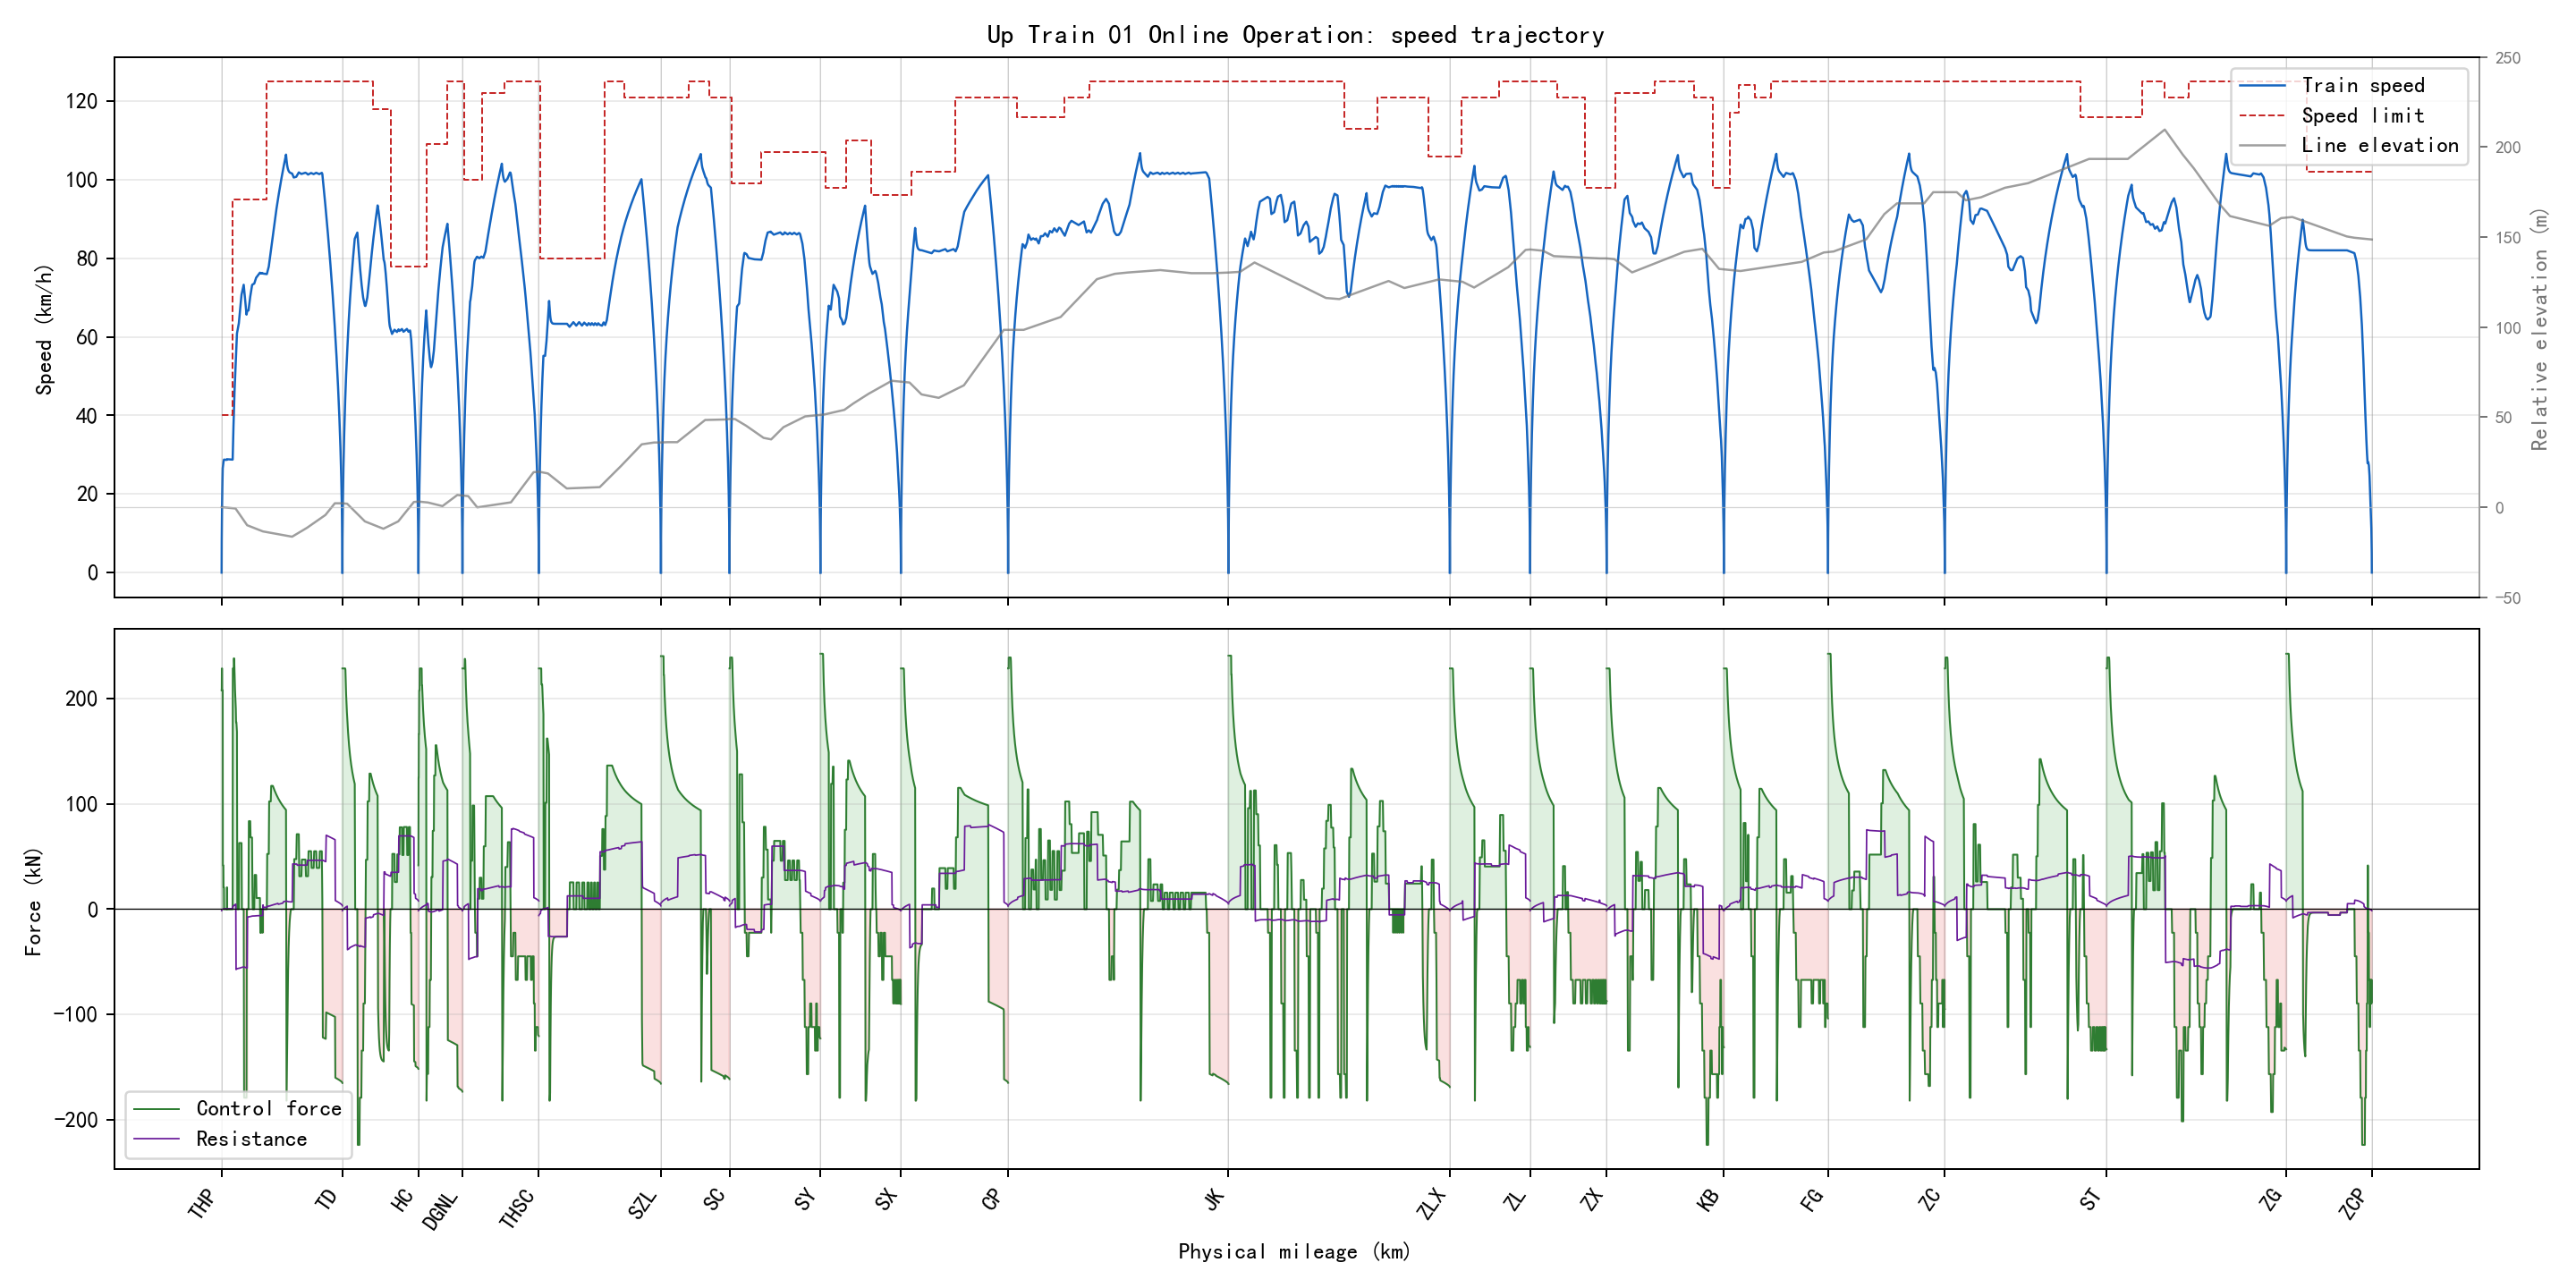

Data behind this chart, as committed beside it:
section_name, global_time_s, section_time_s, position_m, physical_position_m, speed_kmh, speed_limit_kmh, force_kn, resistance_kn, gradient_per_mille, radius_m, requested_action, applied_action, regime, traction_kwh, regenerative_kwh
THP-TD, 0.0, 0.0, 346.0, 346.0, 0.0, 40.0, 0.0, 0.0, -2.0, , 1, 1, coast, 0.0, 0.0
THP-TD, 0.5, 0.5, 346.1, 346.1, 1.604, 40.0, 208.0, -1.412, -2.0, , 3, 3, traction, 0.007151, 0.0
THP-TD, 1.0, 1.0, 346.4, 346.4, 3.207, 40.0, 208.0, -1.343, -2.0, , 3, 3, traction, 0.0286, 0.0
THP-TD, 1.5, 1.5, 347, 347, 4.81, 40.0, 208.0, -1.271, -2.0, , 3, 3, traction, 0.06435, 0.0
THP-TD, 2.0, 2.0, 347.8, 347.8, 6.413, 40.0, 208.0, -1.196, -2.0, , 3, 3, traction, 0.1144, 0.0
THP-TD, 2.5, 2.5, 348.8, 348.8, 8.015, 40.0, 208.0, -1.117, -2.0, , 3, 3, traction, 0.1787, 0.0
THP-TD, 3.0, 3.0, 350, 350, 9.775, 40.0, 228.8, -1.035, -2.0, , 3, 3, traction, 0.2659, 0.0
THP-TD, 3.5, 3.5, 351.5, 351.5, 11.53, 40.0, 228.8, -0.941, -2.0, , 3, 3, traction, 0.3704, 0.0
THP-TD, 4.0, 4.0, 353.2, 353.2, 13.29, 40.0, 228.8, -0.8429, -2.0, , 3, 3, traction, 0.4922, 0.0
THP-TD, 4.5, 4.5, 355.2, 355.2, 15.05, 40.0, 228.8, -0.7407, -2.0, , 3, 3, traction, 0.6312, 0.0
THP-TD, 5.0, 5.0, 357.4, 357.4, 16.81, 40.0, 228.8, -0.6346, -2.0, , 3, 3, traction, 0.7874, 0.0
THP-TD, 5.5, 5.5, 359.9, 359.9, 18.57, 40.0, 228.8, -0.5245, -2.0, , 3, 3, traction, 0.9609, 0.0
THP-TD, 6.0, 6.0, 362.6, 362.6, 20.16, 40.0, 208.0, -0.4103, -2.0, , 3, 3, traction, 1.134, 0.0
THP-TD, 6.5, 6.5, 365.5, 365.5, 21.76, 40.0, 208.0, -0.3031, -2.0, , 3, 3, traction, 1.32, 0.0
THP-TD, 7.0, 7.0, 368.6, 368.6, 23.35, 40.0, 208.0, -0.1926, -2.0, , 3, 3, traction, 1.522, 0.0
THP-TD, 7.5, 7.5, 371.9, 371.9, 24.95, 40.0, 208.0, -0.07874, -2.0, , 2, 3, traction, 1.737, 0.0
THP-TD, 8.0, 8.0, 375.5, 375.5, 26.54, 40.0, 208.0, 0.03835, -2.0, , 2, 3, traction, 1.966, 0.0
THP-TD, 8.5, 8.5, 379.2, 379.2, 26.86, 40.0, 41.6, 0.1587, -2.0, , 2, 2, traction, 2.014, 0.0
THP-TD, 9.0, 9.0, 383, 383, 27.17, 40.0, 41.6, 0.1831, -2.0, , 0, 2, speed_hold, 2.062, 0.0
THP-TD, 9.5, 9.5, 386.8, 386.8, 27.49, 40.0, 41.6, 0.2076, -2.0, , 0, 2, speed_hold, 2.111, 0.0
THP-TD, 10.0, 10.0, 390.6, 390.6, 27.81, 40.0, 41.6, 0.2322, -2.0, , 0, 2, speed_hold, 2.16, 0.0
THP-TD, 10.5, 10.5, 394.5, 394.5, 28.12, 40.0, 41.6, 0.2569, -2.0, , 0, 2, speed_hold, 2.21, 0.0
THP-TD, 11.0, 11.0, 398.4, 398.4, 28.28, 40.0, 20.8, 0.2818, -2.0, , 0, 2, speed_hold, 2.235, 0.0
THP-TD, 11.5, 11.5, 402.4, 402.4, 28.44, 40.0, 20.8, 0.2942, -2.0, , 0, 2, speed_hold, 2.261, 0.0
THP-TD, 12.0, 12.0, 406.3, 406.3, 28.6, 40.0, 20.8, 0.3066, -2.0, , 0, 2, speed_hold, 2.286, 0.0
THP-TD, 12.5, 12.5, 410.3, 410.3, 28.75, 40.0, 20.8, 0.319, -2.0, , 0, 2, speed_hold, 2.312, 0.0
THP-TD, 13.0, 13.0, 414.3, 414.3, 28.75, 40.0, 0.0, 0.3315, -2.0, , 0, 1, speed_hold, 2.312, 0.0
THP-TD, 13.5, 13.5, 418.3, 418.3, 28.75, 40.0, 0.0, 0.3313, -2.0, , 0, 1, speed_hold, 2.312, 0.0
THP-TD, 14.0, 14.0, 422.3, 422.3, 28.74, 40.0, 0.0, 0.3311, -2.0, , 0, 1, speed_hold, 2.312, 0.0
THP-TD, 14.5, 14.5, 426.3, 426.3, 28.74, 40.0, 0.0, 0.3309, -2.0, , 0, 1, speed_hold, 2.312, 0.0
THP-TD, 15.0, 15.0, 430.3, 430.3, 28.74, 40.0, 0.0, 0.3307, -2.0, , 0, 1, speed_hold, 2.312, 0.0
THP-TD, 15.5, 15.5, 434.3, 434.3, 28.74, 40.0, 0.0, 0.3305, -2.0, , 0, 1, speed_hold, 2.312, 0.0
THP-TD, 16.0, 16.0, 438.2, 438.2, 28.73, 40.0, 0.0, 0.3303, -2.0, , 0, 1, speed_hold, 2.312, 0.0
THP-TD, 16.5, 16.5, 442.2, 442.2, 28.73, 40.0, 0.0, 0.3301, -2.0, , 0, 1, speed_hold, 2.312, 0.0
THP-TD, 17.0, 17.0, 446.2, 446.2, 28.73, 40.0, 0.0, 0.3299, -2.0, , 0, 1, speed_hold, 2.312, 0.0
THP-TD, 17.5, 17.5, 450.2, 450.2, 28.73, 40.0, 0.0, 0.3297, -2.0, , 0, 1, speed_hold, 2.312, 0.0
THP-TD, 18.0, 18.0, 454.2, 454.2, 28.72, 40.0, 0.0, 0.3295, -2.0, , 0, 1, speed_hold, 2.312, 0.0
THP-TD, 18.5, 18.5, 458.2, 458.2, 28.72, 40.0, 0.0, 0.3293, -2.0, , 0, 1, speed_hold, 2.312, 0.0
THP-TD, 19.0, 19.0, 462.2, 462.2, 28.72, 40.0, 0.0, 0.3291, -2.0, , 0, 1, speed_hold, 2.312, 0.0
THP-TD, 19.5, 19.5, 466.2, 466.2, 28.72, 40.0, 0.0, 0.3289, -2.0, , 0, 1, speed_hold, 2.312, 0.0
THP-TD, 20.0, 20.0, 470.2, 470.2, 28.71, 40.0, 0.0, 0.3287, -2.0, , 0, 1, speed_hold, 2.312, 0.0
THP-TD, 20.5, 20.5, 474.2, 474.2, 28.71, 40.0, 0.0, 0.3285, -2.0, , 0, 1, speed_hold, 2.312, 0.0
THP-TD, 21.0, 21.0, 478.1, 478.1, 28.71, 40.0, 0.0, 0.3283, -2.0, , 0, 1, speed_hold, 2.312, 0.0
THP-TD, 21.5, 21.5, 482.1, 482.1, 28.71, 40.0, 0.0, 0.3281, -2.0, , 0, 1, speed_hold, 2.312, 0.0
THP-TD, 22.0, 22.0, 486.1, 486.1, 28.7, 40.0, 0.0, 0.3279, -2.0, , 0, 1, speed_hold, 2.312, 0.0
THP-TD, 22.5, 22.5, 490.1, 490.1, 28.7, 40.0, 0.0, 0.3277, -2.0, , 0, 1, speed_hold, 2.312, 0.0
THP-TD, 23.0, 23.0, 494.1, 494.1, 28.86, 40.0, 20.8, 0.3275, -2.0, , 0, 2, speed_hold, 2.337, 0.0
THP-TD, 23.5, 23.5, 498.1, 498.1, 28.86, 40.0, 0.0, 0.3399, -2.0, , 0, 1, speed_hold, 2.337, 0.0
THP-TD, 24.0, 24.0, 502.1, 502.1, 28.85, 40.0, 0.0, 0.3397, -2.0, , 0, 1, speed_hold, 2.337, 0.0
THP-TD, 24.5, 24.5, 506.1, 506.1, 28.85, 40.0, 0.0, 0.3395, -2.0, , 0, 1, speed_hold, 2.337, 0.0
THP-TD, 25.0, 25.0, 510.1, 510.1, 28.85, 40.0, 0.0, 0.3393, -2.0, , 0, 1, speed_hold, 2.337, 0.0
THP-TD, 25.5, 25.5, 514.1, 514.1, 28.85, 40.0, 0.0, 0.3391, -2.0, , 0, 1, speed_hold, 2.337, 0.0
THP-TD, 26.0, 26.0, 518.1, 518.1, 28.84, 40.0, 0.0, 0.3389, -2.0, , 0, 1, speed_hold, 2.337, 0.0
THP-TD, 26.5, 26.5, 522.1, 522.1, 28.84, 40.0, 0.0, 0.3387, -2.0, , 0, 1, speed_hold, 2.337, 0.0
THP-TD, 27.0, 27.0, 526.2, 526.2, 28.84, 40.0, 0.0, 0.3385, -2.0, , 0, 1, speed_hold, 2.337, 0.0
THP-TD, 27.5, 27.5, 530.2, 530.2, 28.84, 40.0, 0.0, 0.3383, -2.0, , 0, 1, speed_hold, 2.337, 0.0
THP-TD, 28.0, 28.0, 534.2, 534.2, 28.83, 40.0, 0.0, 0.3381, -2.0, , 0, 1, speed_hold, 2.337, 0.0
THP-TD, 28.5, 28.5, 538.2, 538.2, 28.83, 40.0, 0.0, 0.3379, -2.0, , 0, 1, speed_hold, 2.337, 0.0
THP-TD, 29.0, 29.0, 542.2, 542.2, 28.83, 40.0, 0.0, 0.3377, -2.0, , 0, 1, speed_hold, 2.337, 0.0
THP-TD, 29.5, 29.5, 546.2, 546.2, 28.82, 40.0, 0.0, 0.3375, -2.0, , 0, 1, speed_hold, 2.337, 0.0
... 6,299 more rows
